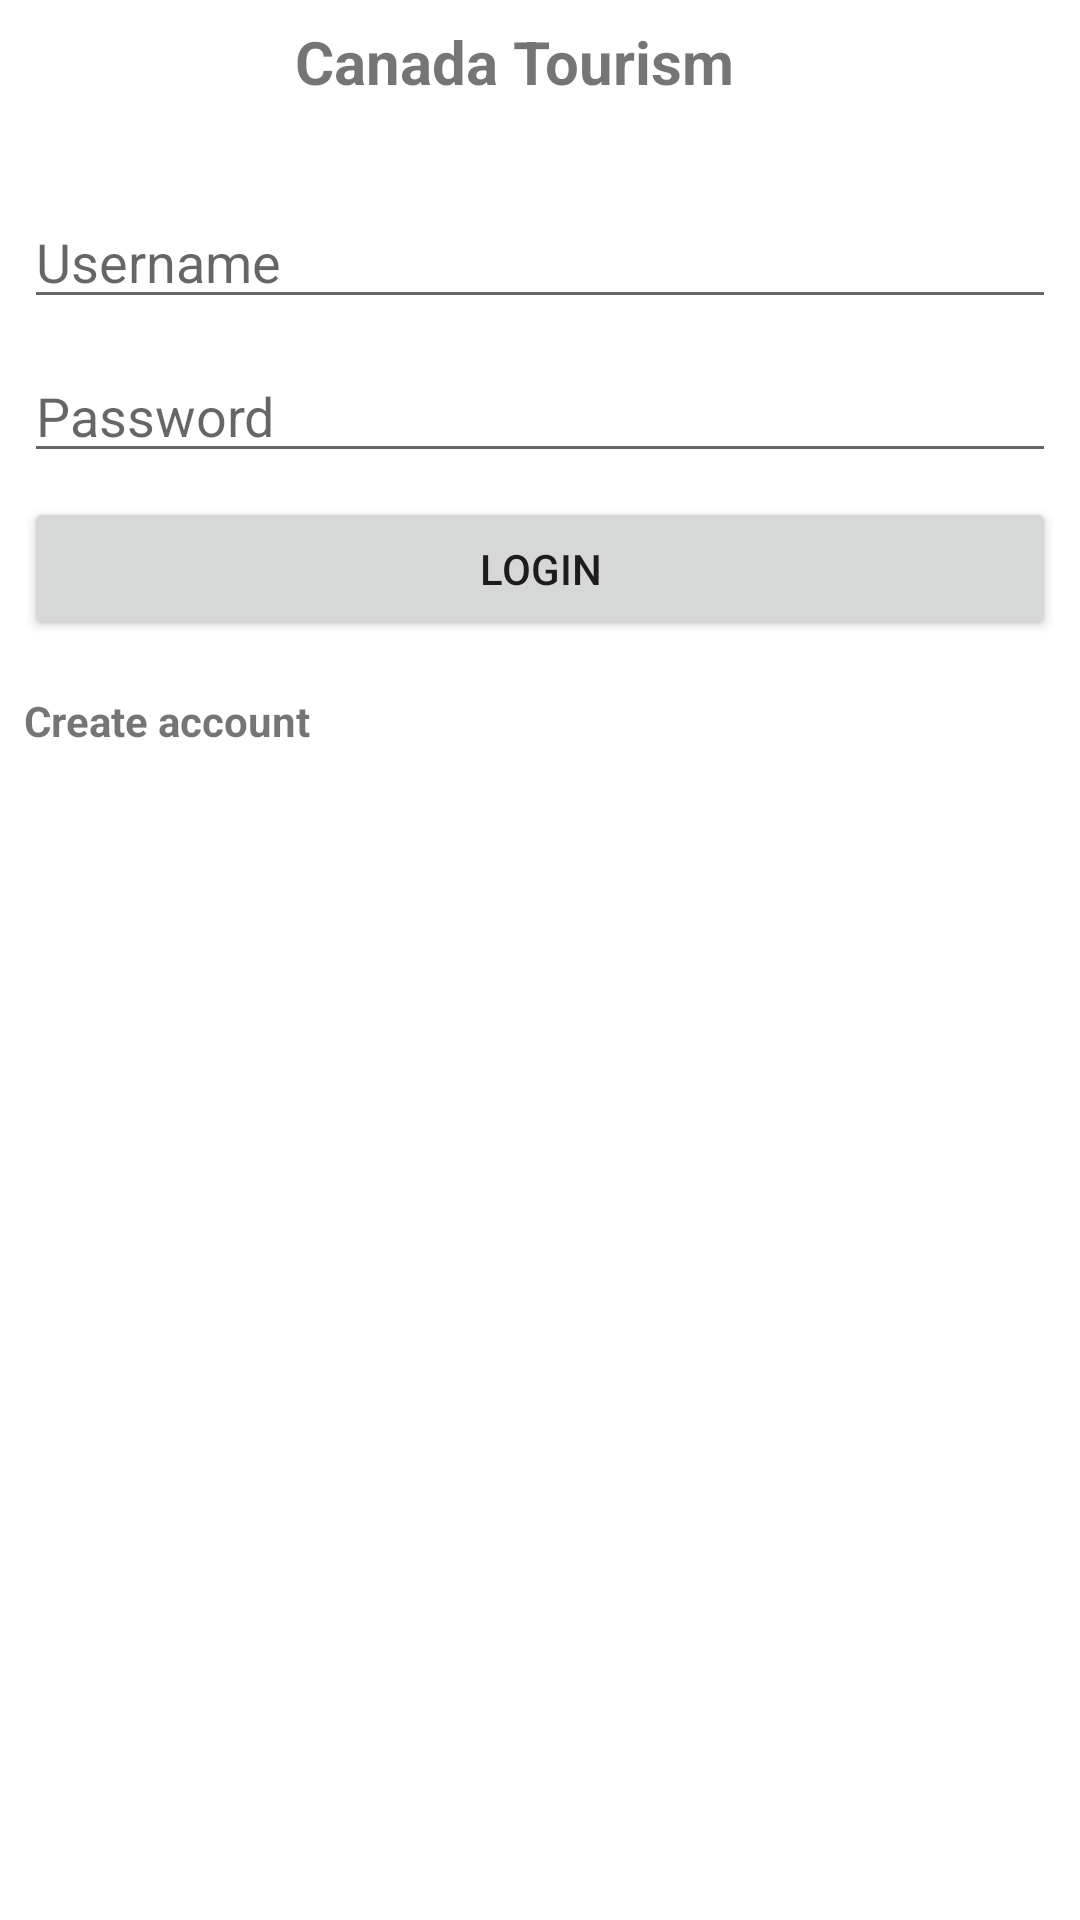

Android layout source for this screen:
<!-- AndroidManifest.xml: application theme AppTheme -->
<!-- res/layout/activity_login.xml -->
<?xml version="1.0" encoding="utf-8"?>
<androidx.constraintlayout.widget.ConstraintLayout xmlns:android="http://schemas.android.com/apk/res/android"
    xmlns:app="http://schemas.android.com/apk/res-auto"
    xmlns:tools="http://schemas.android.com/tools"
    android:layout_width="match_parent"
    android:layout_height="match_parent"
    tools:context=".Login">

    <TextView
        android:id="@+id/title1"
        android:layout_width="wrap_content"
        android:layout_height="wrap_content"
        android:layout_marginStart="8dp"
        android:layout_marginTop="2dp"
        android:layout_marginEnd="8dp"
        android:paddingTop="5dp"
        android:text="Canada Tourism"
        android:textSize="20dp"
        android:textStyle="bold"
        app:layout_constraintEnd_toEndOf="parent"
        app:layout_constraintHorizontal_bias="0.457"
        app:layout_constraintStart_toStartOf="parent"
        app:layout_constraintTop_toTopOf="parent" />

    <EditText
        android:id="@+id/etUsername"
        android:layout_width="0dp"
        android:layout_height="wrap_content"
        android:layout_marginStart="8dp"
        android:layout_marginTop="8dp"
        android:layout_marginEnd="8dp"
        android:layout_marginBottom="8dp"
        android:ems="10"
        android:hint="Username"
        android:importantForAutofill="no"
        android:inputType="textPersonName"
        android:textAlignment="viewStart"
        app:layout_constraintBottom_toBottomOf="parent"
        app:layout_constraintEnd_toEndOf="parent"
        app:layout_constraintHorizontal_bias="0.0"
        app:layout_constraintStart_toStartOf="parent"
        app:layout_constraintTop_toTopOf="parent"
        app:layout_constraintVertical_bias="0.098" />

    <EditText
        android:id="@+id/mfa"
        android:layout_width="0dp"
        android:layout_height="wrap_content"
        android:layout_marginStart="8dp"
        android:layout_marginTop="8dp"
        android:layout_marginEnd="8dp"
        android:visibility="invisible"
        android:layout_marginBottom="8dp"
        android:ems="10"
        android:hint="Code"
        android:importantForAutofill="no"
        android:inputType="textPersonName"
        android:textAlignment="viewStart"
        app:layout_constraintBottom_toBottomOf="parent"
        app:layout_constraintEnd_toEndOf="parent"
        app:layout_constraintHorizontal_bias="0.0"
        app:layout_constraintStart_toStartOf="parent"
        app:layout_constraintTop_toTopOf="parent"
        app:layout_constraintVertical_bias="0.456" />

    <Button
        android:id="@+id/btnMFA"
        android:layout_width="0dp"
        android:layout_height="wrap_content"
        android:layout_marginStart="8dp"
        android:layout_marginTop="8dp"
        android:layout_marginEnd="8dp"
        android:layout_marginBottom="164dp"
        android:text="Submit Code"
        android:visibility="invisible"
        android:textAlignment="center"
        app:layout_constraintBottom_toBottomOf="parent"
        app:layout_constraintEnd_toEndOf="parent"
        app:layout_constraintHorizontal_bias="0.0"
        app:layout_constraintStart_toStartOf="parent"
        app:layout_constraintTop_toBottomOf="@+id/etPassword"
        app:layout_constraintVertical_bias="0.525" />

    <EditText
        android:id="@+id/etPassword"
        android:layout_width="0dp"
        android:layout_height="wrap_content"
        android:layout_marginStart="8dp"
        android:layout_marginTop="8dp"
        android:layout_marginEnd="8dp"
        android:layout_marginBottom="8dp"
        android:ems="10"
        android:hint="Password"
        android:importantForAutofill="no"
        android:inputType="textPassword"
        android:textAlignment="viewStart"
        app:layout_constraintBottom_toBottomOf="parent"
        app:layout_constraintEnd_toEndOf="parent"
        app:layout_constraintHorizontal_bias="0.428"
        app:layout_constraintStart_toStartOf="parent"
        app:layout_constraintTop_toBottomOf="@+id/etUsername"
        app:layout_constraintVertical_bias="0.004" />

    <Button
        android:id="@+id/btnLogin"
        android:layout_width="0dp"
        android:layout_height="wrap_content"
        android:layout_marginStart="8dp"
        android:layout_marginTop="8dp"
        android:layout_marginEnd="8dp"
        android:layout_marginBottom="164dp"
        android:text="Login"
        android:textAlignment="center"
        app:layout_constraintBottom_toBottomOf="parent"
        app:layout_constraintEnd_toEndOf="parent"
        app:layout_constraintHorizontal_bias="0.428"
        app:layout_constraintStart_toStartOf="parent"
        app:layout_constraintTop_toBottomOf="@+id/etPassword"
        app:layout_constraintVertical_bias="0.0" />

    <TextView
        android:id="@+id/txtNotAccount"
        android:layout_width="wrap_content"
        android:layout_height="wrap_content"
        android:layout_marginStart="8dp"
        android:layout_marginTop="17dp"
        android:layout_marginEnd="8dp"
        android:text="Create account"
        android:textStyle="bold"
        app:layout_constraintEnd_toEndOf="parent"
        app:layout_constraintHorizontal_bias="0.0"
        app:layout_constraintStart_toStartOf="parent"
        app:layout_constraintTop_toBottomOf="@+id/btnLogin" />

</androidx.constraintlayout.widget.ConstraintLayout>
<!-- resources referenced by this layout -->
<resources>
  <style name="AppTheme" parent="Theme.MaterialComponents.Light.DarkActionBar">
          <item name="colorSecondary">?attr/colorPrimary</item>
          <item name="scrimBackground">@color/mtrl_scrim_color</item>
          <item name="textAppearanceHeadline1">@style/TextAppearance.MaterialComponents.Headline1</item>
          <item name="textAppearanceHeadline2">@style/TextAppearance.MaterialComponents.Headline2</item>
          <item name="textAppearanceHeadline3">@style/TextAppearance.MaterialComponents.Headline3</item>
          <item name="textAppearanceHeadline4">@style/TextAppearance.MaterialComponents.Headline4</item>
          <item name="textAppearanceHeadline5">@style/TextAppearance.MaterialComponents.Headline5</item>
          <item name="textAppearanceHeadline6">@style/TextAppearance.MaterialComponents.Headline6</item>
          <item name="textAppearanceSubtitle1">@style/TextAppearance.MaterialComponents.Subtitle1</item>
          <item name="textAppearanceSubtitle2">@style/TextAppearance.MaterialComponents.Subtitle2</item>
          <item name="textAppearanceBody1">@style/TextAppearance.MaterialComponents.Body1</item>
          <item name="textAppearanceBody2">@style/TextAppearance.MaterialComponents.Body2</item>
          <item name="textAppearanceCaption">@style/TextAppearance.MaterialComponents.Caption</item>
          <item name="textAppearanceButton">@style/TextAppearance.MaterialComponents.Button</item>
          <item name="textAppearanceOverline">@style/TextAppearance.MaterialComponents.Overline</item>
  
      </style>
</resources>
